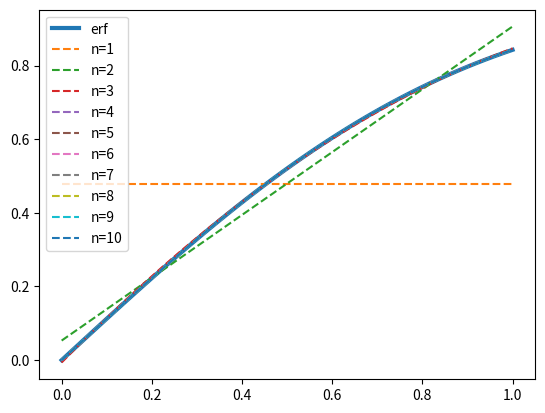

Recreate this plot in Python.
import numpy as np
import matplotlib.pyplot as plt
from scipy.optimize import least_squares
from scipy.special import erf

# Function for x
def x(i):
    return (i - 1) / 10

# Returns a value for x with a Polynomial with coef of size n
def pol(x, coef):
    return np.polynomial.Polynomial(coef)(np.array(x))

# Plot the error function
lins = np.linspace(0, 1)
plt.plot(lins, erf(lins), label=f"erf", linewidth=3)

for n in range(1, 11):
    xs = [x(i) for i in range(1, 12)]

    def obj_func(coef):
        return pol(xs, coef) - erf(xs)

    args0 = np.zeros(n) + 1

    res = least_squares(obj_func, args0, method='lm')

    if (res.success != True):
        print("Failed to fit")

    

    plt.plot(lins, np.polynomial.Polynomial(res.x)(lins), '--', label=f"n={n}")

plt.legend()
plt.show()
print(res)








